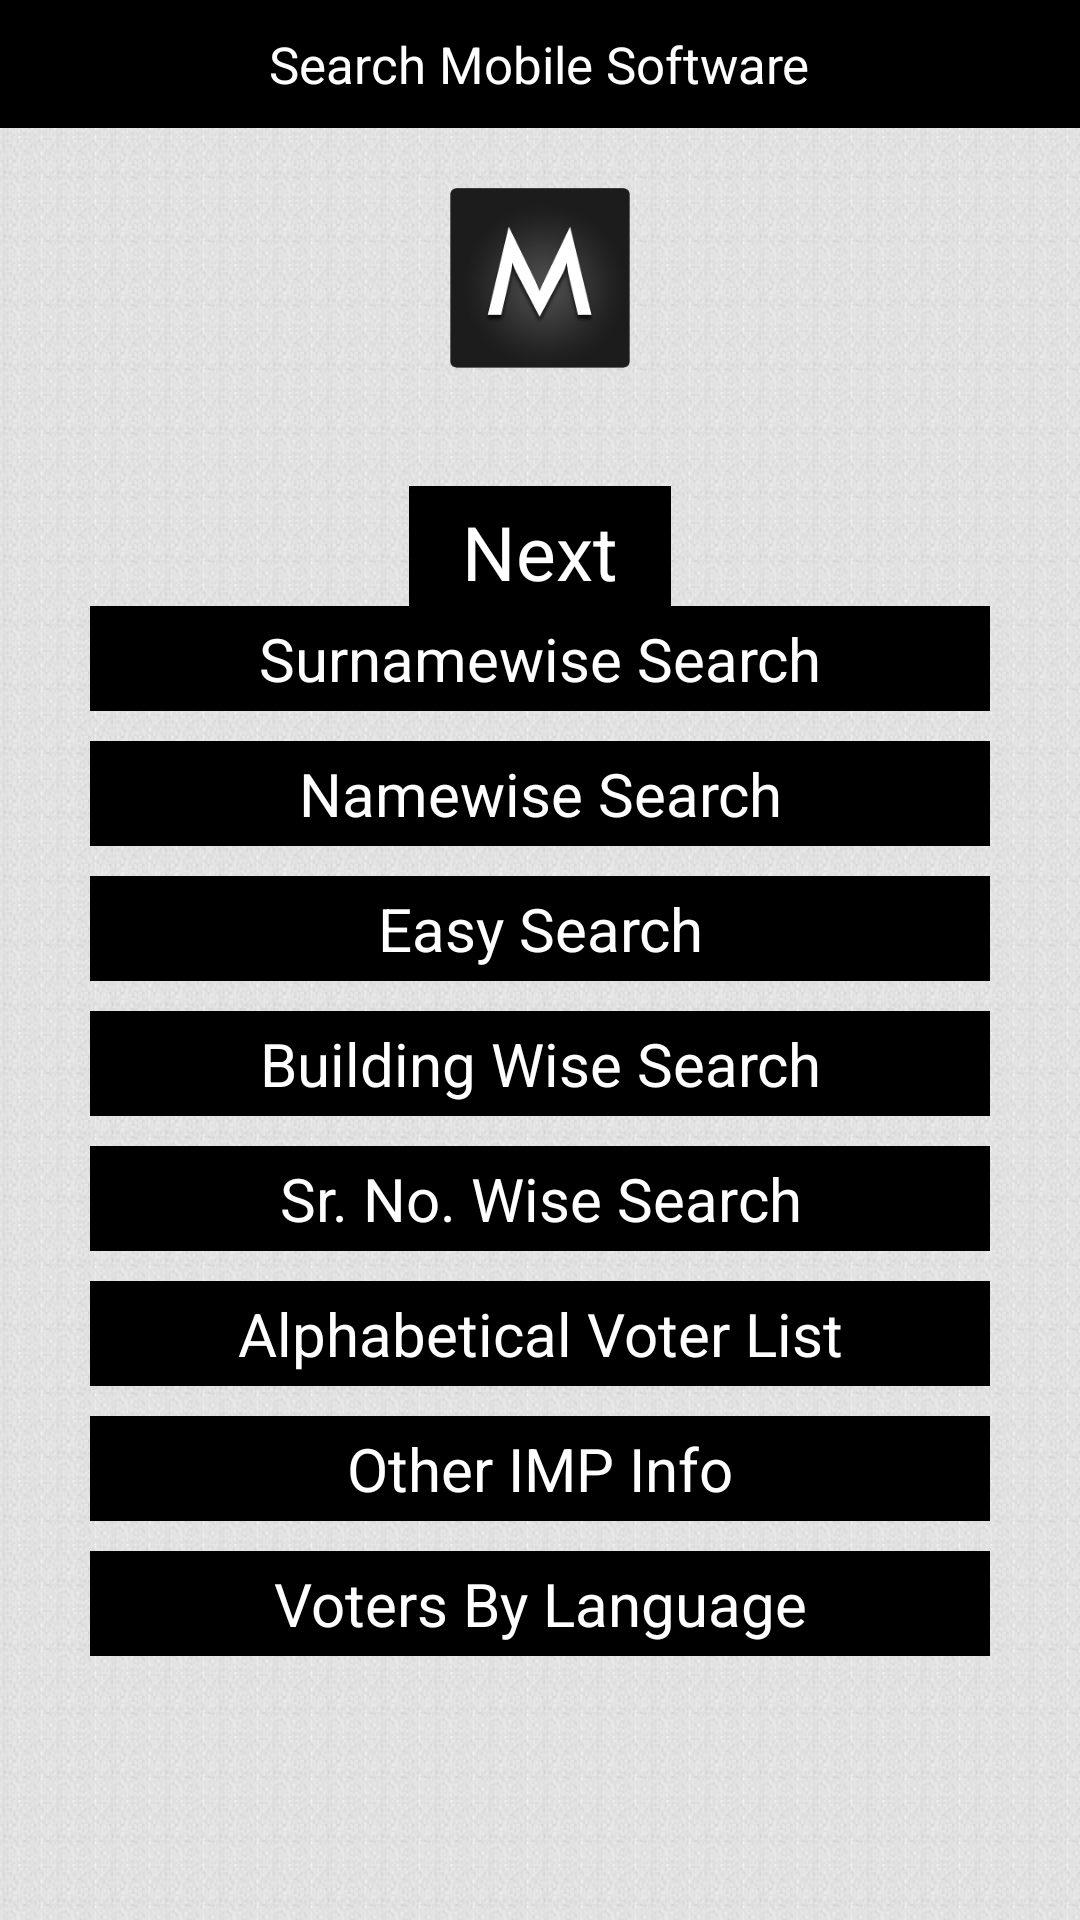

Android layout source for this screen:
<!-- AndroidManifest.xml: application theme AppTheme -->
<!-- res/layout/first_page.xml -->
<?xml version="1.0" encoding="utf-8"?>
<LinearLayout xmlns:android="http://schemas.android.com/apk/res/android"
    android:layout_width="match_parent"
    android:layout_height="match_parent"
    android:background="@drawable/back"
    android:orientation="vertical" >

    <LinearLayout
        android:id="@+id/header"
        android:layout_width="match_parent"
        android:layout_height="wrap_content"
        android:background="@color/Black"
        android:orientation="vertical"
        android:padding="@dimen/padding_10dp">

        <TextView
            android:id="@+id/txtHeader"
            android:layout_width="wrap_content"
            android:layout_height="wrap_content"
            android:layout_gravity="center"
            android:text="Majrekar&apos;s Voters Management Systems"
            android:textColor="@color/white"
            android:textSize="@dimen/text_size_large"
            android:textStyle="normal"
            android:visibility="gone"/>

        <TextView
            android:id="@+id/txt2"
            android:layout_width="wrap_content"
            android:layout_height="wrap_content"
            android:layout_gravity="center"
            android:text="@string/voter_search_middle"
            android:textColor="@android:color/white"
            android:background="@color/black"
            android:textStyle="normal"
            android:textSize="@dimen/text_size_medium" />

        <TextView
            android:id="@+id/txt3"
            android:layout_width="wrap_content"
            android:layout_height="wrap_content"
            android:layout_gravity="center"
            android:text="Contact - 9892862864/9867262864"
            android:textColor="@color/white"
            android:textSize="@dimen/text_size_medium"
            android:textStyle="bold"
            android:visibility="gone"/>
    </LinearLayout>
    
 <ScrollView
     android:id="@+id/scrollView1"
     android:layout_width="match_parent"
     android:layout_height="match_parent" >
     
 <LinearLayout
        android:layout_width="match_parent"
        android:layout_height="wrap_content"
        android:layout_gravity="center_horizontal"
        android:orientation="vertical" >

    <LinearLayout
        android:layout_width="wrap_content"
        android:layout_height="wrap_content"
        android:layout_gravity="center_horizontal"
        android:layout_marginTop="20dp"
        android:orientation="vertical" >

        <ImageView
            android:id="@+id/imageView1"
            android:layout_width="60dp"
            android:layout_height="60dp"
            android:layout_gravity="center_horizontal"
            android:src="@drawable/logo1" />

        <TextView
            android:id="@+id/txtVidhan"
            android:layout_width="wrap_content"
            android:layout_height="wrap_content"
            android:layout_gravity="center"
            android:layout_marginTop="10dp"
            android:textAppearance="?android:attr/textAppearanceLarge"
            android:textColor="@color/DimGray" />

       <Button
           android:id="@+id/btnNext"
           android:layout_width="wrap_content"
           android:layout_height="40dp"
           android:layout_gravity="center"
           android:background="@drawable/button_selector"
           android:padding="5dp"
           android:text="  Next  "
           android:textColor="@color/white"
           android:textSize="25dp" />
                 
        <Button
            android:id="@+id/btnSurNameWiseSearch"
            android:layout_width="300dp"
            android:layout_height="35dp"
            android:layout_gravity="center"
            android:background="@drawable/button_selector"
            android:text="Surnamewise Search"
            android:textColor="@color/white"
            android:textSize="20dp" />
        
        <Button
            android:id="@+id/btnNameWiseSearch"
            android:layout_width="300dp"
            android:layout_height="35dp"
            android:layout_gravity="center"
            android:layout_marginTop="10dp"
            android:background="@drawable/button_selector"
            android:text="Namewise Search"
            android:textColor="@color/white"
            android:textSize="20dp" />
                  
        <Button
            android:id="@+id/btnEasySearch"
            android:layout_width="300dp"
            android:layout_height="35dp"
            android:layout_gravity="center"
            android:layout_marginTop="10dp"
            android:background="@drawable/button_selector"
            android:text="Easy Search"
            android:textColor="@color/white"
            android:textSize="20dp" />
        
       <Button
           android:id="@+id/btnBuildingWiseSearch"
           android:layout_width="300dp"
           android:layout_height="35dp"
           android:layout_gravity="center"
           android:layout_marginTop="10dp"
           android:background="@drawable/button_selector"
           android:text="Building Wise Search"
           android:textAppearance="?android:attr/textAppearanceMedium"
           android:textColor="@color/white"
           android:textSize="20dp" />
       
        <Button
            android:id="@+id/btnPartSrNoWiseSearch"
            android:layout_width="300dp"
            android:layout_height="35dp"
            android:layout_gravity="center"
            android:layout_marginTop="10dp"
            android:background="@drawable/button_selector"
            android:text="Sr. No. Wise Search"
            android:textAppearance="?android:attr/textAppearanceMedium"
            android:textColor="@color/white"
            android:textSize="20dp" />
        
        <Button
            android:id="@+id/btnAlphabeticalVoter"
            android:layout_width="300dp"
            android:layout_height="35dp"
            android:layout_gravity="center"
            android:layout_marginTop="10dp"
            android:background="@drawable/button_selector"
            android:text="Alphabetical Voter List"
            android:textAppearance="?android:attr/textAppearanceMedium"
            android:textColor="@color/white"
            android:textSize="20dp" />
        
         <Button
            android:id="@+id/btnOtherInfo"
            android:layout_width="300dp"
            android:layout_height="35dp"
            android:layout_gravity="center"
            android:layout_marginTop="10dp"
            android:background="@drawable/button_selector"
            android:text="Other IMP Info"
            android:textAppearance="?android:attr/textAppearanceMedium"
            android:textColor="@color/white"
            android:textSize="20dp" />

        <Button
            android:id="@+id/btnSearchByLang"
            android:layout_width="300dp"
            android:layout_height="35dp"
            android:layout_gravity="center"
            android:layout_marginBottom="10dp"
            android:layout_marginTop="10dp"
            android:background="@drawable/button_selector"
            android:text="Voters By Language"
            android:textAppearance="?android:attr/textAppearanceMedium"
            android:textColor="@color/white"
            android:textSize="20dp" />

    </LinearLayout>

	</LinearLayout>
   </ScrollView>
   
</LinearLayout>
<!-- resources referenced by this layout -->
<resources>
  <color name="Black">#000000</color>
  <color name="DimGray">#696969</color>
  <color name="black">#000000</color>
  <color name="white">#FFFFFF</color>
  <dimen name="padding_10dp">10dp</dimen>
  <dimen name="text_size_large">15dp</dimen>
  <dimen name="text_size_medium">15dp</dimen>
  <!-- drawable back: jpg bitmap (drawable-xhdpi, 144331 bytes) -->
  <!-- drawable button_selector (drawable) -->
  <?xml version="1.0" encoding="utf-8"?>
  <selector xmlns:android="http://schemas.android.com/apk/res/android">
  
      <item   android:state_focused="true"
              android:state_pressed="false"
              android:drawable="@drawable/list_back_change"
              />
  
      <item   android:state_focused="true"
              android:state_pressed="true"
              android:drawable="@drawable/list_back_change"
              />
  
      <item   android:state_focused="false"
              android:state_pressed="true"
              android:drawable="@drawable/list_back_change"
              />
  
      <item   android:drawable="@drawable/button_back"/>
   
  </selector>
  <!-- drawable logo1: png bitmap (drawable-xhdpi, 25729 bytes) -->
  <string name="voter_search_middle">Search Mobile Software</string>
  <style name="AppTheme" parent="AppBaseTheme">
          
  
      </style>
  <!-- drawable list_back_change (drawable) -->
  <?xml version="1.0" encoding="utf-8"?>
  <layer-list xmlns:android="http://schemas.android.com/apk/res/android" >
      <item>
       <shape xmlns:android="http://schemas.android.com/apk/res/android">
      		<gradient
          		android:startColor="#bababa"
          		android:endColor="#5b5b5b"
         			android:angle="90"/>
      
     
  		</shape>
     </item>
     
     <item android:top="0.5dp"> 
        <shape 
          android:shape="rectangle">
              <stroke android:width="0.5dp" android:color="#bebebe" />
              <solid android:color="#00000000" />
          </shape>
     </item>
     
     <item android:bottom="0.5dp"> 
        <shape 
          android:shape="rectangle">
              <stroke android:width="0.5dp" android:color="#bebebe" />
              <solid android:color="#00000000" />
          </shape>
     </item>
  
  </layer-list>
  <!-- drawable button_back (drawable) -->
  <?xml version="1.0" encoding="utf-8"?>
  <layer-list xmlns:android="http://schemas.android.com/apk/res/android" >
      <item>
       <shape xmlns:android="http://schemas.android.com/apk/res/android">
      	     <solid android:color="@color/Black" />
       </shape>
     </item>
     
   </layer-list>
  <style name="AppBaseTheme" parent="android:Theme.Holo.Light.DarkActionBar">
          
      </style>
</resources>
